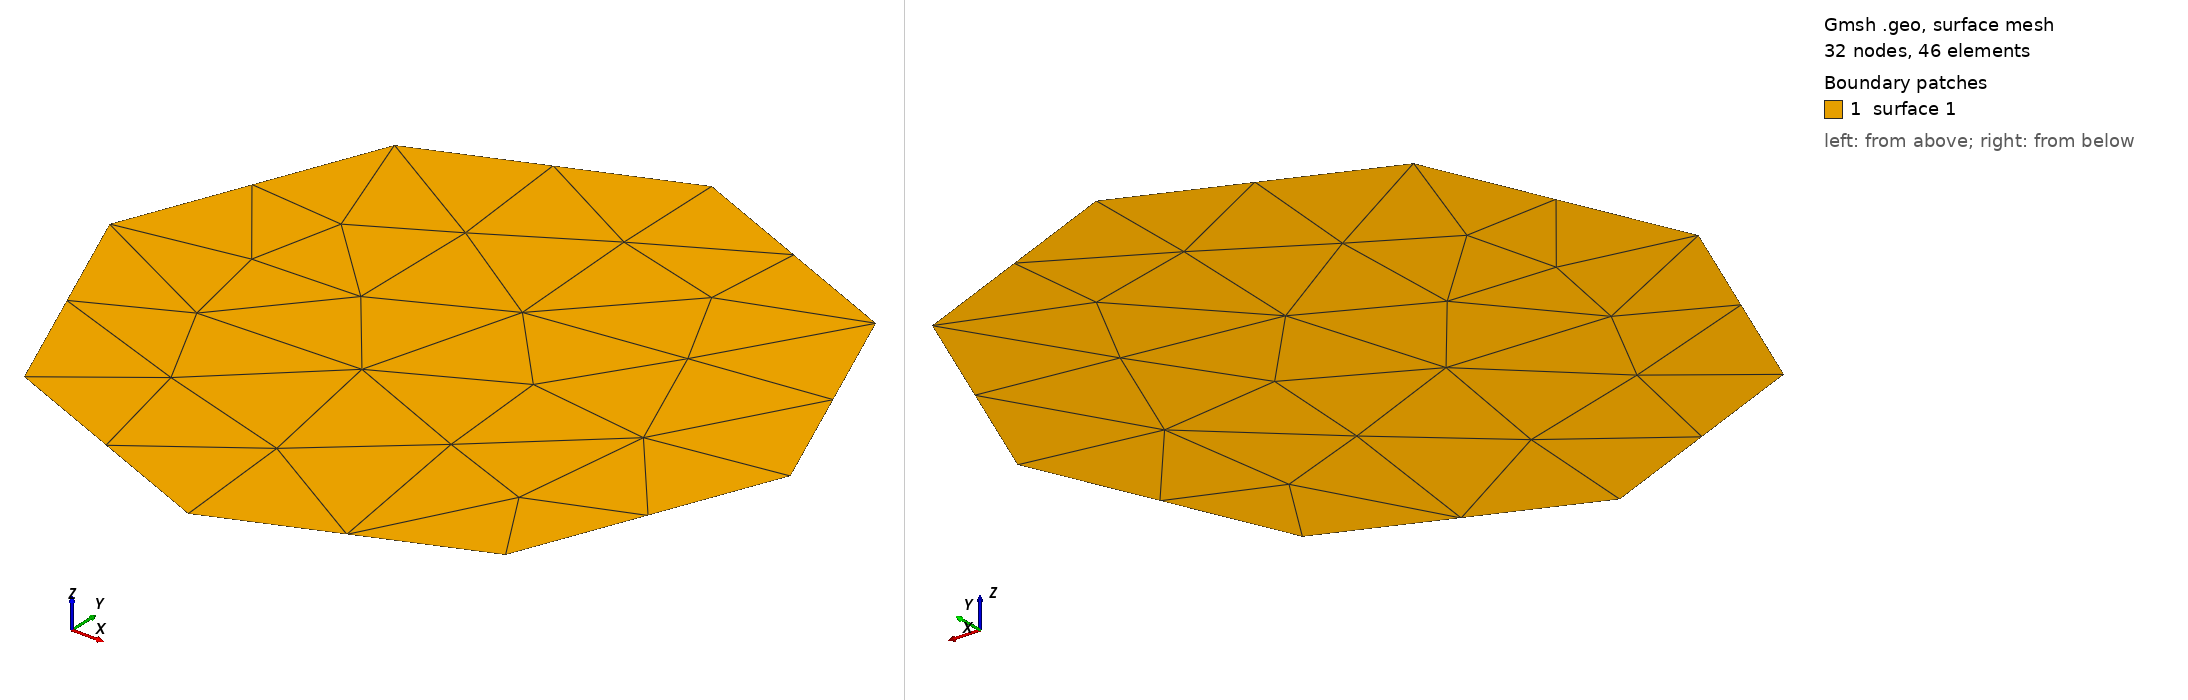

Gmsh geometry script, surface-meshed: 32 nodes, 46 surface elements. Boundary patches (legend numbers): 1 surface 1. Left view from above one corner, right view from below the opposite corner. The script declares no physical surfaces, so the legend lists its geometric surfaces. The drawing asked Gmsh for element sizes between 1% and 20% of the model's largest extent; the script's own settings can give other sizes.

=== circle_8.geo (drawn) ===
Point(1) = { 1.0, 0.0, 0, 1.0};
Point(2) = { 0.707106781187, 0.707106781187, 0, 1.0};
Point(3) = { 6.12323399574e-17, 1.0, 0, 1.0};
Point(4) = { -0.707106781187, 0.707106781187, 0, 1.0};
Point(5) = { -1.0, 1.22464679915e-16, 0, 1.0};
Point(6) = { -0.707106781187, -0.707106781187, 0, 1.0};
Point(7) = { -1.83697019872e-16, -1.0, 0, 1.0};
Point(8) = { 0.707106781187, -0.707106781187, 0, 1.0};
Line(1) = {1, 2};
Line(2) = {2, 3};
Line(3) = {3, 4};
Line(4) = {4, 5};
Line(5) = {5, 6};
Line(6) = {6, 7};
Line(7) = {7, 8};
Line(8) = {8, 1};
Line Loop(1) = {1, 2, 3, 4, 5, 6, 7, 8};
Plane Surface(1) = {1};
